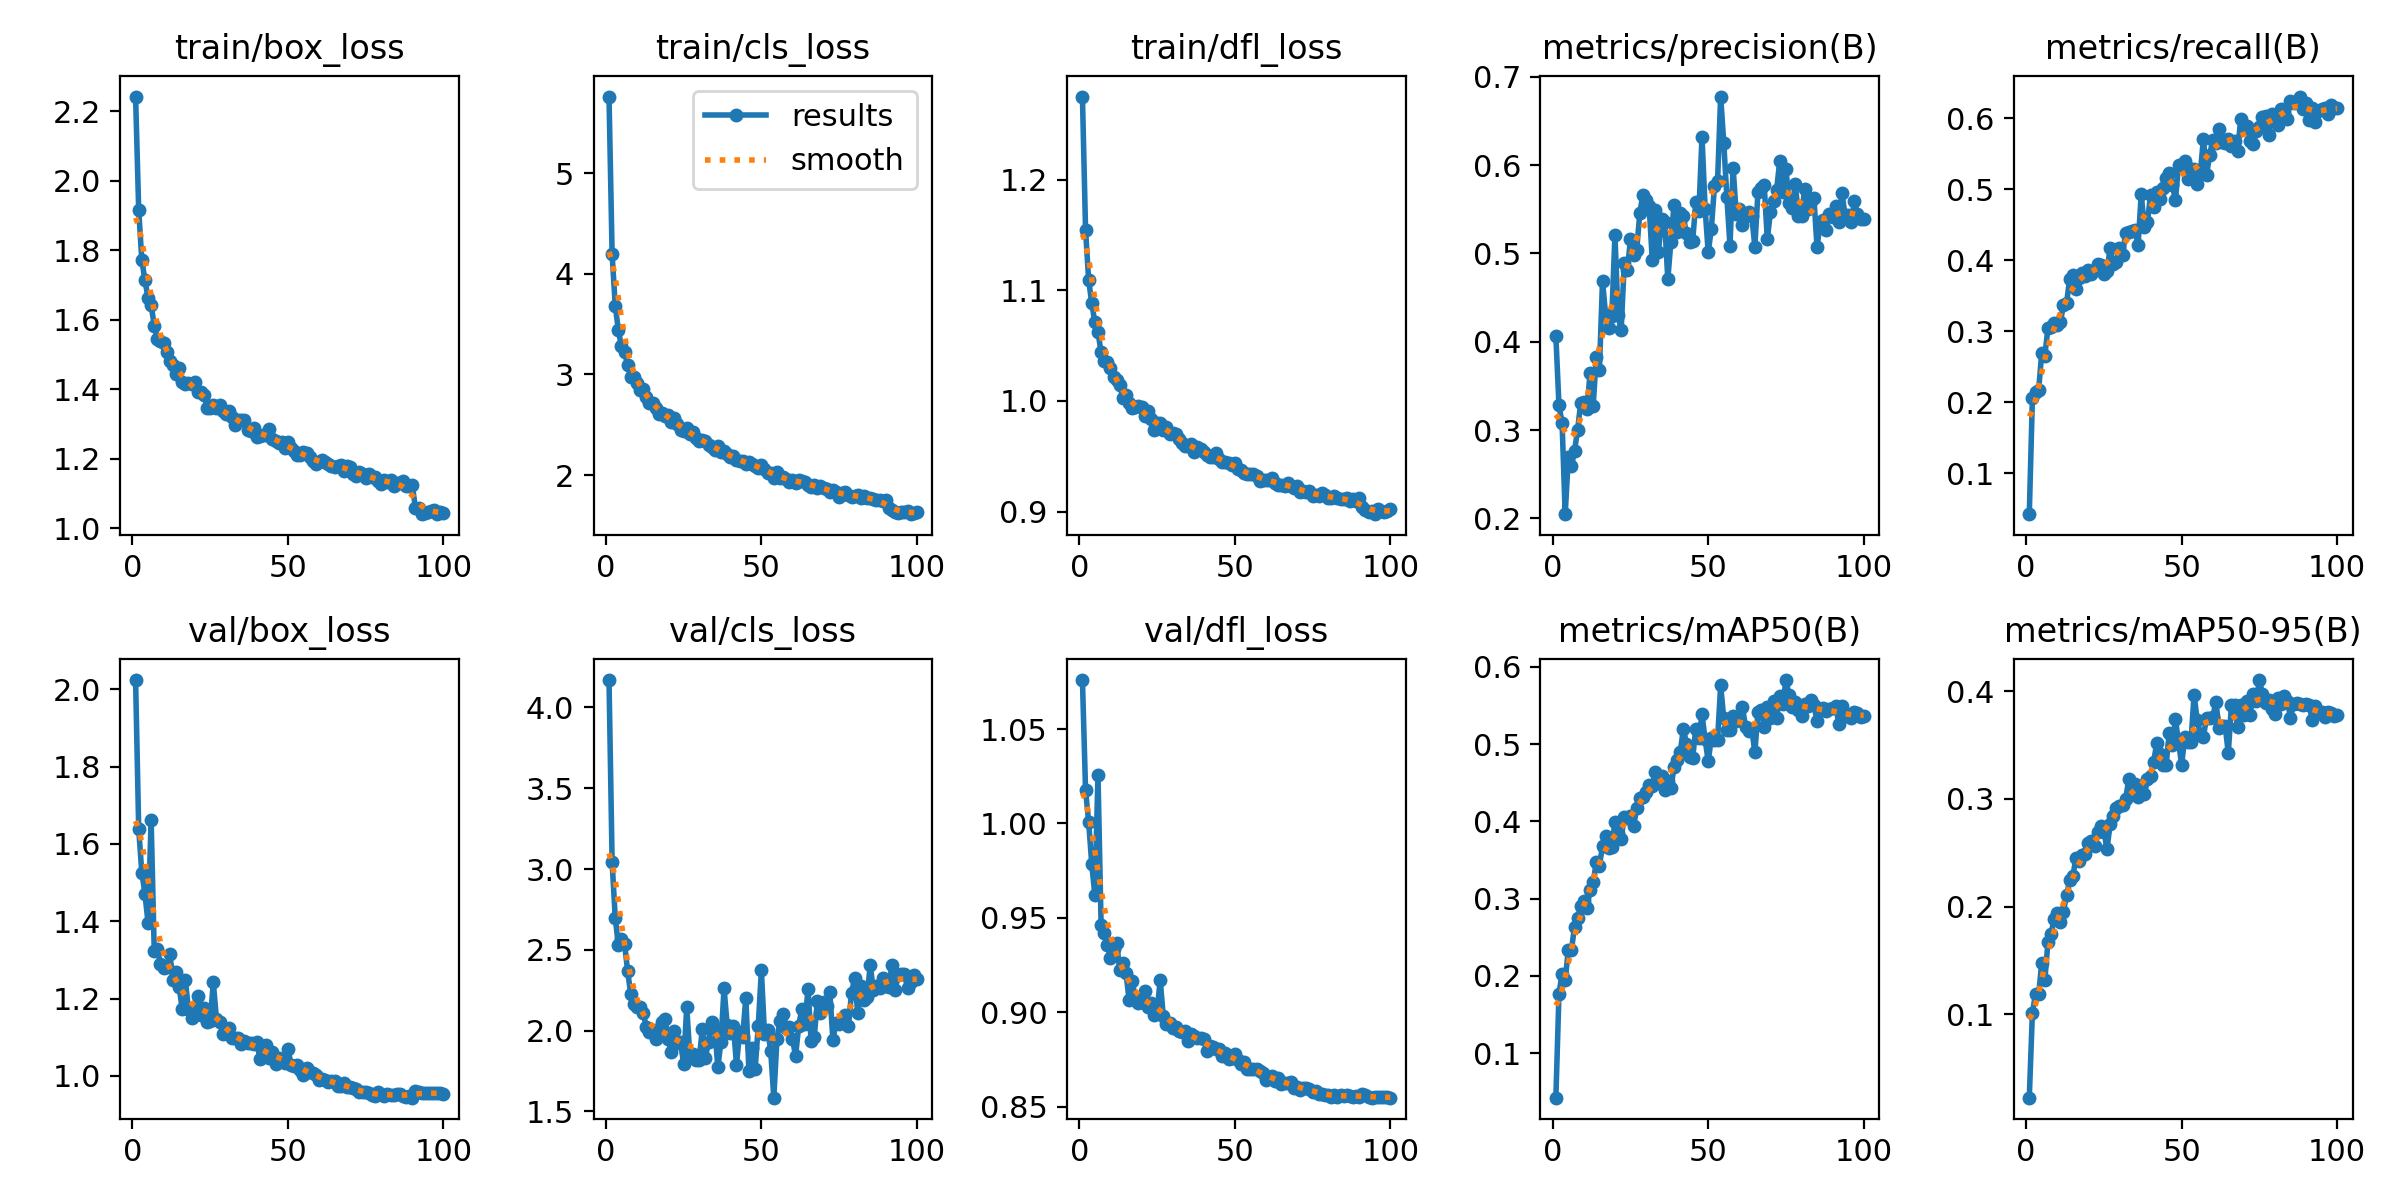

Source data for this figure (header and first rows):
epoch, time, train/box_loss, train/cls_loss, train/dfl_loss, metrics/precision(B), metrics/recall(B), metrics/mAP50(B), metrics/mAP50-95(B), val/box_loss, val/cls_loss, val/dfl_loss, lr/pg0, lr/pg1, lr/pg2
1, 1514, 2.242, 5.759, 1.275, 0.4064, 0.04214, 0.04257, 0.02266, 2.024, 4.17, 1.076, 0.06699, 0.0001659, 0.0001659
2, 3072, 1.917, 4.193, 1.155, 0.3279, 0.2056, 0.177, 0.1015, 1.639, 3.044, 1.018, 0.03382, 0.0003325, 0.0003325
3, 4640, 1.772, 3.683, 1.109, 0.3083, 0.2143, 0.2028, 0.1188, 1.526, 2.699, 1.001, 0.000656, 0.0004987, 0.0004987
4, 6212, 1.714, 3.439, 1.088, 0.2048, 0.2166, 0.1945, 0.1186, 1.472, 2.528, 0.9785, 0.0004989, 0.0004989, 0.0004989
5, 7767, 1.663, 3.278, 1.071, 0.2691, 0.2692, 0.234, 0.1473, 1.396, 2.568, 0.9619, 0.000498, 0.000498, 0.000498
6, 9335, 1.643, 3.221, 1.062, 0.2589, 0.2657, 0.2334, 0.1318, 1.663, 2.539, 1.026, 0.000497, 0.000497, 0.000497
7, 10895, 1.583, 3.093, 1.044, 0.2766, 0.3043, 0.2635, 0.1671, 1.322, 2.366, 0.9464, 0.0004956, 0.0004956, 0.0004956
8, 12439, 1.546, 2.977, 1.036, 0.3004, 0.3057, 0.2756, 0.1746, 1.328, 2.226, 0.9419, 0.000494, 0.000494, 0.000494
9, 14021, 1.538, 2.977, 1.036, 0.3312, 0.3114, 0.2905, 0.189, 1.29, 2.162, 0.9355, 0.0004922, 0.0004922, 0.0004922
10, 15601, 1.533, 2.917, 1.03, 0.3319, 0.3086, 0.2966, 0.194, 1.278, 2.144, 0.9289, 0.0004902, 0.0004902, 0.0004902
11, 17181, 1.508, 2.85, 1.022, 0.3238, 0.3131, 0.2879, 0.1859, 1.28, 2.143, 0.9332, 0.0004879, 0.0004879, 0.0004879
12, 18740, 1.483, 2.855, 1.019, 0.3646, 0.3369, 0.311, 0.1954, 1.316, 2.109, 0.9367, 0.0004854, 0.0004854, 0.0004854
13, 20316, 1.469, 2.773, 1.015, 0.3273, 0.3399, 0.3212, 0.2111, 1.247, 2.021, 0.9224, 0.0004826, 0.0004826, 0.0004826
14, 21905, 1.446, 2.72, 1.003, 0.3832, 0.3743, 0.3475, 0.2245, 1.268, 1.99, 0.9259, 0.0004796, 0.0004796, 0.0004796
15, 23480, 1.462, 2.718, 1.006, 0.3676, 0.3795, 0.3428, 0.2281, 1.23, 2.001, 0.921, 0.0004764, 0.0004764, 0.0004764
16, 25012, 1.422, 2.67, 0.9978, 0.4689, 0.3598, 0.3682, 0.2452, 1.172, 1.95, 0.9065, 0.000473, 0.000473, 0.000473
17, 26530, 1.415, 2.609, 0.9933, 0.4303, 0.3754, 0.3816, 0.2426, 1.247, 2.008, 0.9167, 0.0004694, 0.0004694, 0.0004694
18, 28057, 1.417, 2.613, 0.9948, 0.4159, 0.3815, 0.3661, 0.2477, 1.172, 2.055, 0.9071, 0.0004655, 0.0004655, 0.0004655
19, 29589, 1.416, 2.59, 0.9954, 0.4288, 0.3775, 0.3673, 0.2493, 1.149, 2.07, 0.9049, 0.0004615, 0.0004615, 0.0004615
20, 31109, 1.421, 2.597, 0.9948, 0.5207, 0.3868, 0.3993, 0.2595, 1.171, 1.946, 0.9056, 0.0004572, 0.0004572, 0.0004572
21, 32624, 1.392, 2.526, 0.9864, 0.4299, 0.3806, 0.3855, 0.2608, 1.206, 1.87, 0.9112, 0.0004527, 0.0004527, 0.0004527
22, 34141, 1.392, 2.57, 0.9906, 0.4133, 0.3864, 0.3776, 0.256, 1.156, 2.001, 0.9028, 0.0004481, 0.0004481, 0.0004481
23, 35676, 1.383, 2.512, 0.9837, 0.4888, 0.3949, 0.406, 0.2695, 1.175, 1.922, 0.9047, 0.0004432, 0.0004432, 0.0004432
24, 37227, 1.348, 2.446, 0.9742, 0.4817, 0.3935, 0.4049, 0.2746, 1.139, 1.93, 0.8986, 0.0004382, 0.0004382, 0.0004382
25, 38758, 1.347, 2.442, 0.9801, 0.5157, 0.3812, 0.4069, 0.2696, 1.142, 1.792, 0.9002, 0.0004329, 0.0004329, 0.0004329
26, 40279, 1.356, 2.467, 0.9804, 0.4979, 0.3851, 0.3939, 0.2535, 1.242, 2.146, 0.9171, 0.0004275, 0.0004275, 0.0004275
27, 41800, 1.348, 2.411, 0.9738, 0.504, 0.4178, 0.4177, 0.2771, 1.147, 1.838, 0.898, 0.0004219, 0.0004219, 0.0004219
28, 43324, 1.354, 2.43, 0.9769, 0.546, 0.3945, 0.4298, 0.2844, 1.139, 1.853, 0.8936, 0.0004162, 0.0004162, 0.0004162
29, 44850, 1.338, 2.364, 0.9699, 0.5664, 0.397, 0.4319, 0.2917, 1.109, 1.821, 0.8945, 0.0004103, 0.0004103, 0.0004103
30, 46366, 1.329, 2.338, 0.9711, 0.5607, 0.4169, 0.4378, 0.293, 1.118, 1.818, 0.8918, 0.0004042, 0.0004042, 0.0004042
31, 47885, 1.339, 2.353, 0.9698, 0.5534, 0.4076, 0.4471, 0.2944, 1.124, 2.01, 0.8923, 0.000398, 0.000398, 0.000398
32, 49393, 1.322, 2.338, 0.9659, 0.4929, 0.439, 0.4462, 0.3004, 1.098, 1.832, 0.8901, 0.0003916, 0.0003916, 0.0003916
33, 50891, 1.299, 2.301, 0.9624, 0.5486, 0.4398, 0.4638, 0.3183, 1.098, 1.931, 0.8893, 0.0003851, 0.0003851, 0.0003851
34, 52407, 1.311, 2.284, 0.9597, 0.5021, 0.4406, 0.4497, 0.3052, 1.099, 2.052, 0.8899, 0.0003785, 0.0003785, 0.0003785
35, 53913, 1.312, 2.245, 0.9592, 0.5389, 0.4422, 0.4593, 0.3134, 1.082, 2.016, 0.8847, 0.0003717, 0.0003717, 0.0003717
36, 55417, 1.311, 2.289, 0.9614, 0.5356, 0.422, 0.44, 0.3021, 1.091, 1.773, 0.8886, 0.0003649, 0.0003649, 0.0003649
37, 56914, 1.283, 2.23, 0.9543, 0.4706, 0.493, 0.4521, 0.3124, 1.086, 1.93, 0.8873, 0.0003579, 0.0003579, 0.0003579
38, 58406, 1.281, 2.237, 0.9582, 0.5134, 0.4467, 0.4432, 0.3045, 1.085, 2.263, 0.8863, 0.0003508, 0.0003508, 0.0003508
39, 59910, 1.288, 2.207, 0.9568, 0.5549, 0.4536, 0.4699, 0.3186, 1.081, 2.034, 0.8865, 0.0003436, 0.0003436, 0.0003436
40, 61405, 1.264, 2.181, 0.9541, 0.5238, 0.4925, 0.4801, 0.3217, 1.088, 1.987, 0.8857, 0.0003363, 0.0003363, 0.0003363
41, 62906, 1.266, 2.189, 0.9512, 0.5458, 0.4749, 0.4892, 0.3344, 1.043, 2.031, 0.8794, 0.000329, 0.000329, 0.000329
42, 64400, 1.267, 2.145, 0.9498, 0.5418, 0.4966, 0.5199, 0.3523, 1.074, 1.789, 0.8819, 0.0003215, 0.0003215, 0.0003215
43, 65897, 1.268, 2.138, 0.9496, 0.5225, 0.4869, 0.5007, 0.3418, 1.08, 1.989, 0.8817, 0.0003141, 0.0003141, 0.0003141
44, 67405, 1.287, 2.144, 0.9529, 0.5132, 0.5011, 0.4839, 0.3311, 1.046, 1.962, 0.8804, 0.0003065, 0.0003065, 0.0003065
45, 68904, 1.258, 2.106, 0.9476, 0.5141, 0.5156, 0.482, 0.3313, 1.063, 2.205, 0.8804, 0.0002989, 0.0002989, 0.0002989
46, 70404, 1.253, 2.135, 0.9452, 0.5578, 0.5227, 0.5199, 0.361, 1.031, 1.748, 0.877, 0.0002912, 0.0002912, 0.0002912
47, 71910, 1.246, 2.106, 0.9454, 0.5475, 0.5063, 0.5074, 0.3499, 1.047, 1.89, 0.8782, 0.0002835, 0.0002835, 0.0002835
48, 73403, 1.249, 2.091, 0.9436, 0.6319, 0.485, 0.5383, 0.3742, 1.041, 1.763, 0.8751, 0.0002758, 0.0002758, 0.0002758
49, 74906, 1.233, 2.069, 0.9419, 0.5506, 0.5339, 0.5063, 0.3524, 1.033, 2.032, 0.8756, 0.000268, 0.000268, 0.000268
50, 76424, 1.25, 2.098, 0.9437, 0.501, 0.5312, 0.4776, 0.332, 1.071, 2.373, 0.878, 0.0002603, 0.0002603, 0.0002603
51, 77933, 1.232, 2.061, 0.9384, 0.5279, 0.5404, 0.5079, 0.3573, 1.029, 1.979, 0.8748, 0.0002525, 0.0002525, 0.0002525
52, 79427, 1.222, 2.025, 0.9379, 0.5757, 0.5139, 0.505, 0.353, 1.026, 2.005, 0.8726, 0.0002447, 0.0002447, 0.0002447
53, 80928, 1.212, 2.017, 0.9346, 0.5816, 0.5292, 0.5056, 0.3533, 1.027, 1.875, 0.8735, 0.000237, 0.000237, 0.000237
54, 82434, 1.21, 1.974, 0.9337, 0.6775, 0.5291, 0.5759, 0.3968, 1.016, 1.585, 0.8697, 0.0002292, 0.0002292, 0.0002292
55, 83948, 1.22, 2.026, 0.9342, 0.6249, 0.5077, 0.5332, 0.3731, 1.003, 1.945, 0.87, 0.0002215, 0.0002215, 0.0002215
56, 85452, 1.216, 1.975, 0.9344, 0.5636, 0.5232, 0.5186, 0.3608, 1.021, 2.062, 0.87, 0.0002138, 0.0002138, 0.0002138
57, 86970, 1.207, 1.977, 0.9326, 0.5082, 0.5709, 0.5179, 0.3579, 1.01, 2.104, 0.8701, 0.0002061, 0.0002061, 0.0002061
58, 88466, 1.194, 1.96, 0.9282, 0.5972, 0.5201, 0.5365, 0.3754, 1.008, 2.014, 0.8687, 0.0001985, 0.0001985, 0.0001985
59, 89964, 1.185, 1.932, 0.9285, 0.5449, 0.5483, 0.5294, 0.3755, 1.003, 2.021, 0.8678, 0.0001909, 0.0001909, 0.0001909
60, 91472, 1.19, 1.948, 0.9287, 0.5496, 0.5694, 0.5306, 0.3757, 0.9901, 1.948, 0.8638, 0.0001834, 0.0001834, 0.0001834
... 40 more rows
